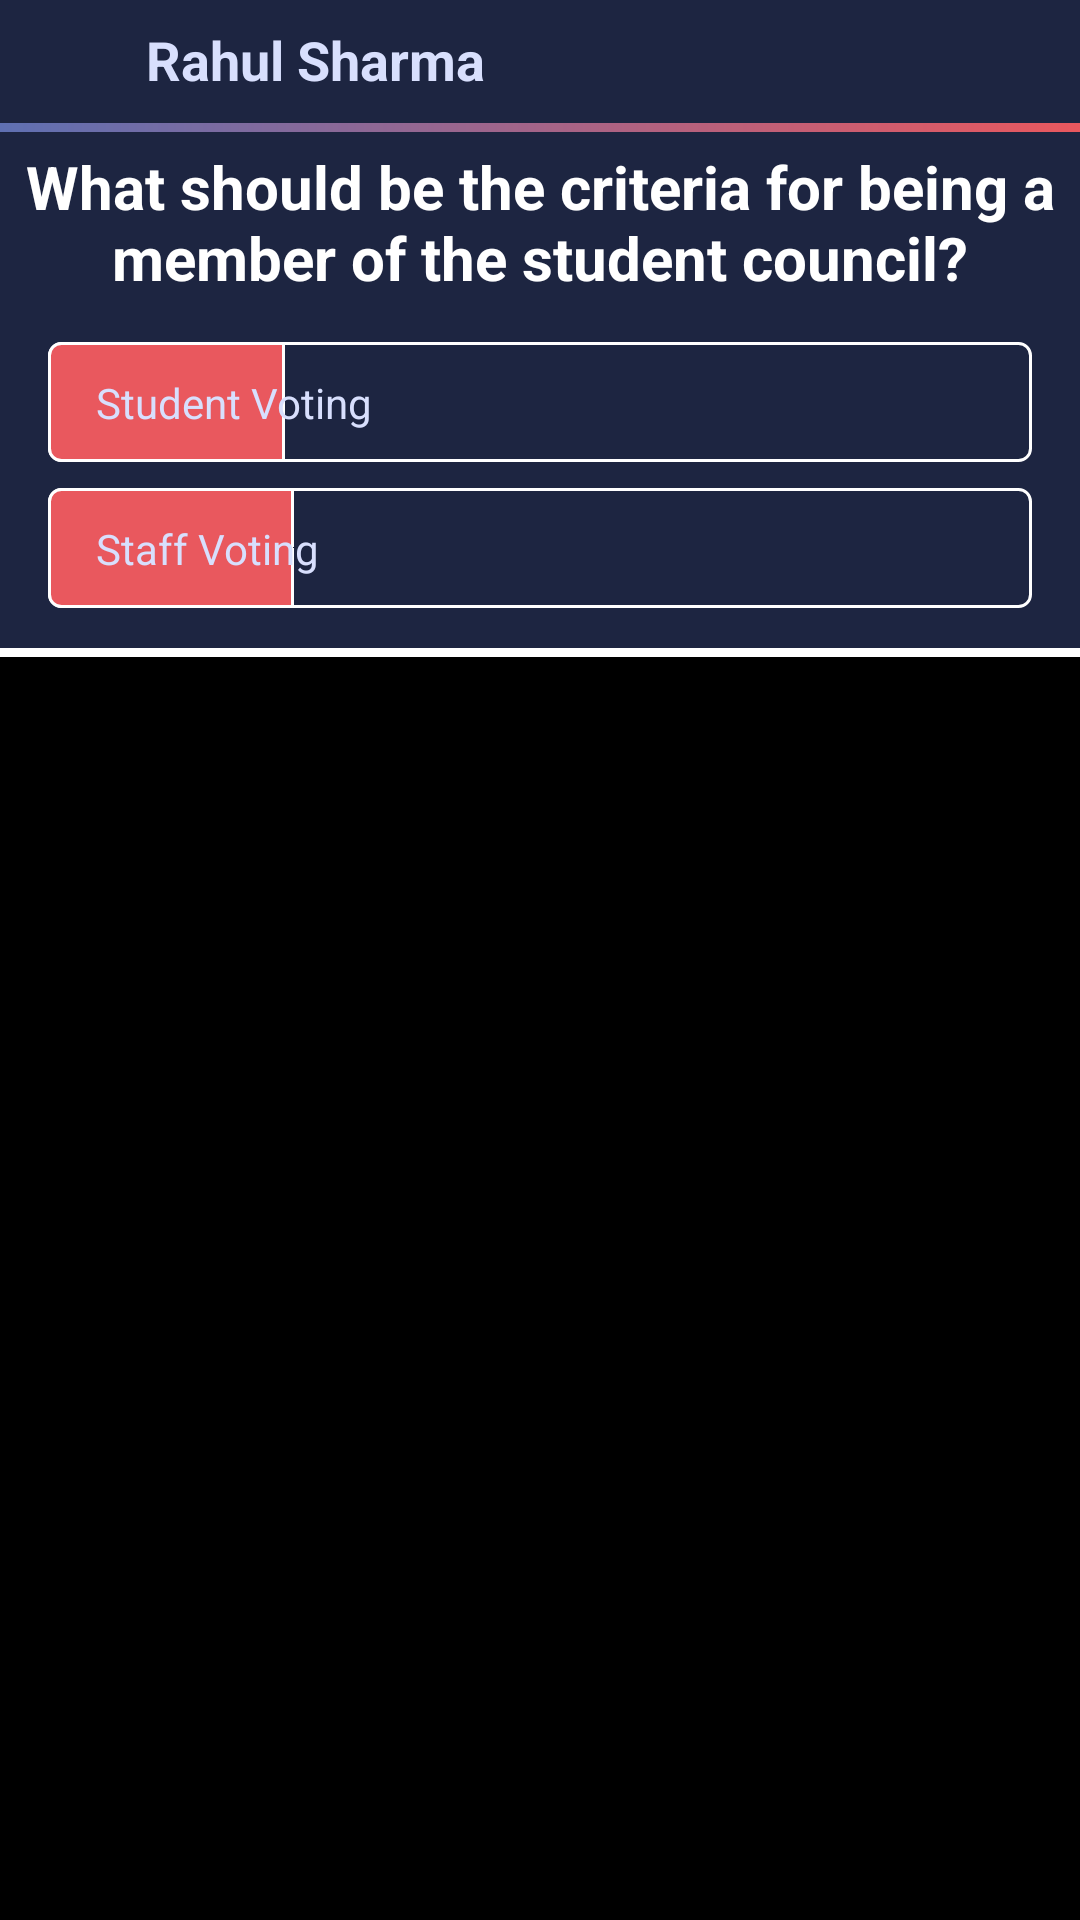

Android layout source for this screen:
<!-- AndroidManifest.xml: application theme AppTheme -->
<!-- res/layout/single_post.xml -->
<?xml version="1.0" encoding="utf-8"?>
<LinearLayout xmlns:android="http://schemas.android.com/apk/res/android"
    xmlns:app="http://schemas.android.com/apk/res-auto"
    xmlns:tools="http://schemas.android.com/tools"
    android:orientation="vertical"
    android:layout_width="match_parent"
    android:layout_height="225dp"
    android:background="#000000">

    <androidx.cardview.widget.CardView
        android:id="@+id/poll1"
        android:layout_width="match_parent"
        android:layout_height="219dp"
        android:layout_margin="0dp"
        android:layout_marginTop="20dp"
        app:cardCornerRadius="0dp">

        <LinearLayout
            android:layout_width="match_parent"
            android:layout_height="40dp"
            android:background="#1d2541"
            android:orientation="horizontal">

            <ImageView
                android:id="@+id/userImage"
                android:layout_width="10dp"
                android:layout_height="wrap_content"
                android:layout_weight="0.13"
                android:padding="7dp"
                app:srcCompat="@drawable/user"
                tools:srcCompat="@drawable/user" />

            <TextView
                android:id="@+id/userName"
                android:layout_width="wrap_content"
                android:layout_height="wrap_content"
                android:layout_gravity="center"
                android:layout_marginLeft="13dp"
                android:layout_weight="1"
                android:text="Rahul Sharma"
                android:textColor="#d8dffd"
                android:textSize="18sp"
                android:textStyle="bold" />

        </LinearLayout>

        <LinearLayout
            android:layout_width="match_parent"
            android:layout_height="176dp"
            android:layout_marginTop="40dp"
            android:background="#1d2541"
            android:orientation="vertical">

            <View
                android:layout_width="fill_parent"
                android:layout_height="3dp"
                android:layout_alignParentTop="true"
                android:layout_centerHorizontal="true"
                android:layout_marginTop="1dp"
                android:background="@drawable/gradient_border" />


            <TextView
                android:id="@+id/poll_question"
                android:layout_width="match_parent"
                android:layout_height="60dp"
                android:gravity="center"
                android:text="What should be the criteria for being a member of the student council?"
                android:textAlignment="center"
                android:textColor="@color/white"
                android:textSize="20sp"
                android:textStyle="bold"
                app:layout_constraintStart_toStartOf="parent"
                app:layout_constraintTop_toTopOf="parent" />

            <SeekBar
                android:id="@+id/seek_bar1"
                android:layout_width="match_parent"
                android:layout_height="wrap_content"
                android:layout_marginTop="10dp"
                android:max="100"
                android:progress="24"
                android:progressDrawable="@drawable/progress_track"
                android:thumb="@android:color/transparent"
                app:layout_constraintStart_toStartOf="@id/poll_question"
                app:layout_constraintTop_toBottomOf="parent" />

            <TextView
                android:id="@+id/poll_option1"
                android:layout_width="165dp"
                android:layout_height="40dp"
                android:layout_marginTop="-40dp"
                android:gravity="center_vertical"
                android:paddingStart="32dp"
                android:paddingLeft="32dp"
                android:paddingEnd="0dp"
                android:paddingRight="0dp"
                android:text="Student Voting"
                android:textColor="#d8dffd"
                app:layout_constraintEnd_toStartOf="@id/poll_question"
                app:layout_constraintStart_toStartOf="parent"
                app:layout_constraintTop_toBottomOf="parent" />

            <TextView
                android:id="@+id/poll_percent1"
                android:layout_width="match_parent"
                android:layout_height="40dp"
                android:layout_marginTop="-40dp"
                android:gravity="center|end|center_vertical"
                android:paddingStart="0dp"
                android:paddingLeft="0dp"
                android:paddingEnd="32dp"
                android:paddingRight="32dp"
                android:text=" "
                android:textColor="#d8dffd"
                app:layout_constraintEnd_toEndOf="parent"
                app:layout_constraintTop_toBottomOf="@id/poll_question" />

            <SeekBar
                android:id="@+id/seek_bar2"
                android:layout_width="match_parent"
                android:layout_height="wrap_content"
                android:layout_marginTop="8dp"
                android:max="100"
                android:progress="25"
                android:progressDrawable="@drawable/progress_track"
                android:thumb="@android:color/transparent"
                app:layout_constraintStart_toStartOf="parent"
                app:layout_constraintTop_toBottomOf="@id/seek_bar1" />

            <TextView
                android:id="@+id/poll_option2"
                android:layout_width="165dp"
                android:layout_height="40dp"
                android:layout_marginTop="-40dp"
                android:gravity="center_vertical"
                android:paddingStart="32dp"
                android:paddingLeft="32dp"
                android:paddingEnd="0dp"
                android:paddingRight="0dp"
                android:text="Staff Voting"
                android:textColor="#d8dffd"
                app:layout_constraintEnd_toStartOf="@id/poll_percent2"
                app:layout_constraintStart_toStartOf="parent"
                app:layout_constraintTop_toBottomOf="@id/seek_bar1" />

            <TextView
                android:id="@+id/poll_percent2"
                android:layout_width="match_parent"
                android:layout_height="40dp"
                android:layout_marginTop="-40dp"
                android:gravity="right|center_vertical"
                android:paddingStart="0dp"
                android:paddingLeft="0dp"
                android:paddingEnd="32dp"
                android:paddingRight="32dp"
                android:text=" "
                android:textColor="#d8dffd"
                app:layout_constraintEnd_toEndOf="parent"
                app:layout_constraintTop_toBottomOf="@id/seek_bar1" />




        </LinearLayout>

    </androidx.cardview.widget.CardView>

</LinearLayout>
<!-- resources referenced by this layout -->
<resources>
  <color name="white">#FFFFFFFF</color>
  <!-- drawable gradient_border (drawable-v24) -->
  <?xml version="1.0" encoding="utf-8"?>
  <shape xmlns:android="http://schemas.android.com/apk/res/android">
      <gradient
          android:startColor="#e9585e"
          android:endColor="#5f70b2"
          android:angle="180"/>
  
  </shape>
  <!-- drawable progress_track (drawable-v24) -->
  <?xml version="1.0" encoding="utf-8"?>
  <layer-list xmlns:android="http://schemas.android.com/apk/res/android">
  
      <item>
          <shape
              android:shape="rectangle">
              <solid
                  android:color="@android:color/transparent" />
              <size
                  android:height="40dp" />
              <corners
                  android:radius="4dp" />
              <stroke
                  android:width="1dp"
                  android:color="#FFFFFF" />
          </shape>
      </item>
      <item>
          <scale
              android:scaleWidth="100%">
              <selector>
                  <item
                      android:state_enabled="false"
                      android:drawable="@android:color/transparent" />
                  <item>
                      <shape
                          android:shape="rectangle">
                          <solid
                              android:color="#E9585E" />
                          <size
                              android:height="40dp" />
                          <corners
                              android:topLeftRadius="4dp"
                              android:bottomLeftRadius="4dp" />
                          <stroke
                              android:width="1dp"
                              android:color="#FFFFFF" />
                      </shape>
                  </item>
              </selector>
          </scale>
      </item>
  
  </layer-list>
  <style name="AppTheme" parent="Theme.AppCompat.Light.DarkActionBar">
          
          <item name="colorPrimary">#3D5089</item>
          <item name="colorPrimaryDark">#000000</item>
          <item name="colorAccent">#5AFF2C</item>
      </style>
</resources>
